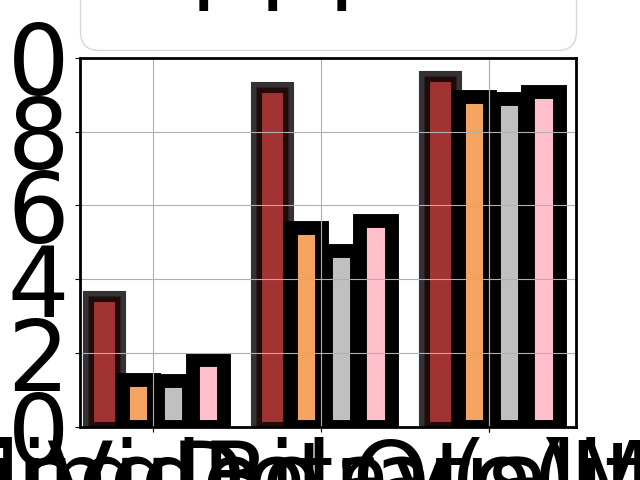

Data behind this chart, as committed beside it:
0.3550943396226415, 0.128679245283, 0.1261698113208, 0.1830188679245
0.9192, 0.5389, 0.477, 0.557
0.9494, 0.8921, 0.8891, 0.9057
